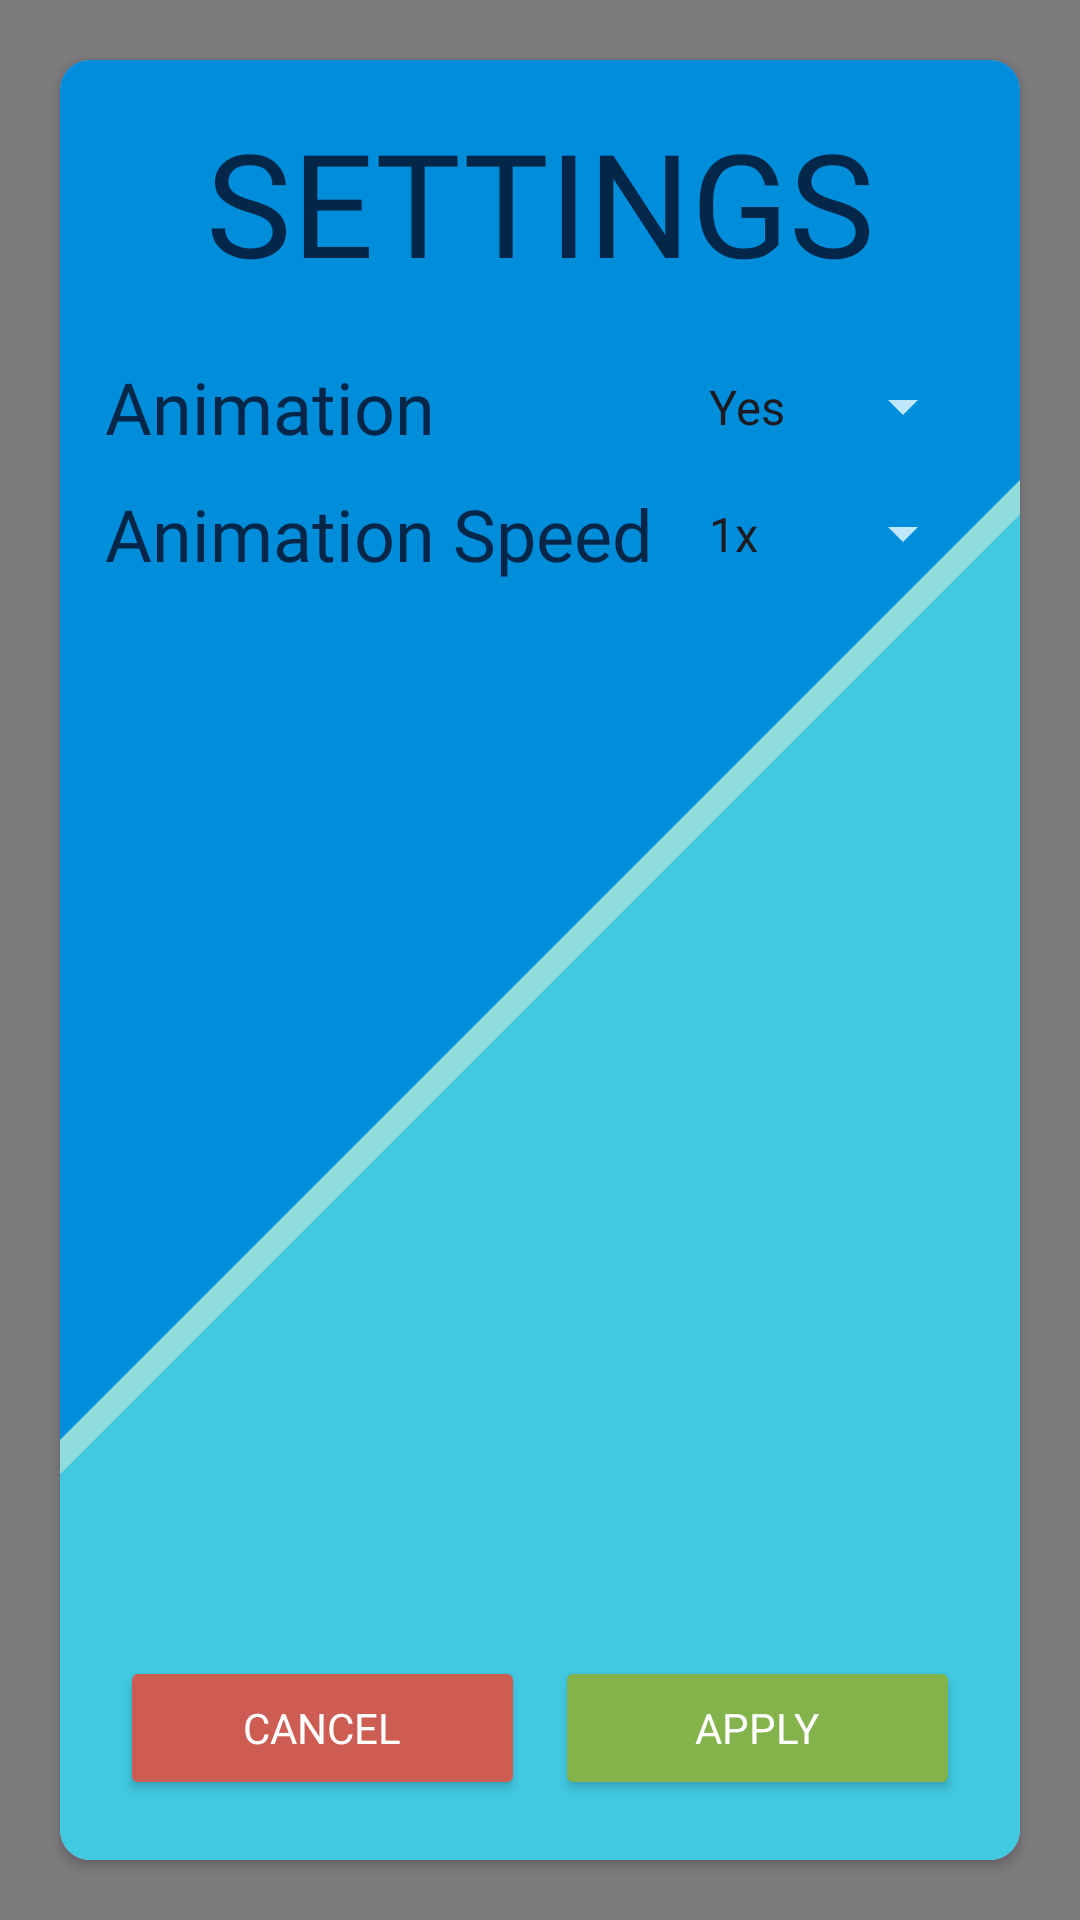

Android layout source for this screen:
<!-- AndroidManifest.xml: application theme Theme.TaskPerformance -->
<!-- res/layout/settings_include.xml -->
<?xml version="1.0" encoding="utf-8"?>
<androidx.constraintlayout.widget.ConstraintLayout xmlns:android="http://schemas.android.com/apk/res/android"
    xmlns:app="http://schemas.android.com/apk/res-auto"
    xmlns:tools="http://schemas.android.com/tools"
    android:layout_width="match_parent"
    android:layout_height="match_parent"
    android:background="#80000000">

    <androidx.cardview.widget.CardView
        android:layout_width="0dp"
        android:layout_height="0dp"
        android:layout_margin="20dp"
        app:cardCornerRadius="10dp"
        app:layout_constraintBottom_toBottomOf="parent"
        app:layout_constraintEnd_toEndOf="parent"
        app:layout_constraintStart_toStartOf="parent"
        app:layout_constraintTop_toTopOf="parent">

        <LinearLayout
            android:id="@+id/linearLayout"
            android:layout_width="match_parent"
            android:layout_height="match_parent"
            android:clipChildren="false"
            android:clipToPadding="false"
            android:divider="@drawable/light_divider"
            android:gravity="center|center_horizontal|center_vertical"
            android:orientation="vertical"
            android:rotation="-45"
            android:scaleX="4"
            android:scaleY="4"
            android:showDividers="middle"
            app:layout_constraintBottom_toBottomOf="parent"
            app:layout_constraintEnd_toEndOf="parent"
            app:layout_constraintStart_toStartOf="parent"
            app:layout_constraintTop_toTopOf="parent">

            <ImageView
                android:id="@+id/top2"
                android:layout_width="match_parent"
                android:layout_height="match_parent"
                android:layout_weight="1"
                android:background="@color/lightLogin" />

            <ImageView
                android:id="@+id/bottom2"
                android:layout_width="match_parent"
                android:layout_height="match_parent"
                android:layout_weight="1"
                android:background="@color/lightRegister"
                android:scaleType="centerCrop" />

        </LinearLayout>

        <LinearLayout
            android:layout_width="match_parent"
            android:layout_height="match_parent"
            android:layout_margin="15dp"
            android:orientation="vertical">

            <TextView
                android:id="@+id/textView"
                android:layout_width="match_parent"
                android:layout_height="wrap_content"
                android:fontFamily="@font/protest_strike"
                android:paddingBottom="20dp"
                android:text="SETTINGS"
                android:textAlignment="center"
                android:textColor="@color/darkRegister"
                android:textSize="48sp" />

            <LinearLayout
                android:id="@+id/animationContainer"
                android:layout_width="match_parent"
                android:layout_height="wrap_content"
                android:layout_marginBottom="10dp"
                android:background="#00ffffff"
                android:orientation="horizontal">

                <TextView
                    android:id="@+id/textView12"
                    android:layout_width="0dp"
                    android:layout_height="wrap_content"
                    android:layout_weight="2"
                    android:fontFamily="@font/protest_strike"
                    android:text="Animation"
                    android:textColor="@color/darkRegister"
                    android:textSize="24sp" />

                <Spinner
                    android:id="@+id/animationSpinner"
                    android:layout_width="0dp"
                    android:layout_height="match_parent"
                    android:layout_weight="1"
                    android:backgroundTint="@color/lightTxt2"
                    android:dropDownWidth="match_parent"
                    android:entries="@array/yesno"
                    android:popupBackground="@color/lightLogin"
                    android:spinnerMode="dropdown" />

            </LinearLayout>

            <LinearLayout
                android:id="@+id/animationSpeedContainer"
                android:layout_width="match_parent"
                android:layout_height="wrap_content"
                android:background="#00ffffff"
                android:orientation="horizontal">

                <TextView
                    android:id="@+id/textView13"
                    android:layout_width="0dp"
                    android:layout_height="wrap_content"
                    android:layout_weight="2"
                    android:fontFamily="@font/protest_strike"
                    android:text="Animation Speed"
                    android:textColor="@color/darkRegister"
                    android:textSize="24sp" />

                <Spinner
                    android:id="@+id/animSpdSpinner"
                    android:layout_width="0dp"
                    android:layout_height="match_parent"
                    android:layout_weight="1"
                    android:backgroundTint="@color/lightTxt2"
                    android:dropDownWidth="match_parent"
                    android:entries="@array/animation_speed"
                    android:popupBackground="@color/lightLogin"
                    android:spinnerMode="dropdown" />
            </LinearLayout>

            <LinearLayout
                android:id="@+id/spacer"
                android:layout_width="match_parent"
                android:layout_height="match_parent"
                android:layout_weight="1"
                android:orientation="horizontal"></LinearLayout>

            <LinearLayout
                android:id="@+id/buttonContainer"
                android:layout_width="match_parent"
                android:layout_height="wrap_content"
                android:orientation="horizontal">

                <Button
                    android:id="@+id/cancelBtnSetting"
                    android:layout_width="wrap_content"
                    android:layout_height="wrap_content"
                    android:layout_margin="5dp"
                    android:layout_weight="1"
                    android:backgroundTint="@color/negativeButton"
                    android:fontFamily="@font/protest_strike"
                    android:text="Cancel"
                    android:textColor="#ffffff"
                    app:cornerRadius="6dp" />

                <Button
                    android:id="@+id/confirmBtnSetting"
                    android:layout_width="wrap_content"
                    android:layout_height="wrap_content"
                    android:layout_margin="5dp"
                    android:layout_weight="1"
                    android:backgroundTint="@color/positiveButton"
                    android:fontFamily="@font/protest_strike"
                    android:text="Apply"
                    android:textColor="#ffffff"
                    app:cornerRadius="6dp" />
            </LinearLayout>

        </LinearLayout>
    </androidx.cardview.widget.CardView>

</androidx.constraintlayout.widget.ConstraintLayout>
<!-- resources referenced by this layout -->
<resources>
  <string-array name="animation_speed">
          <item>1x</item>
          <item>1.5x</item>
          <item>2x</item>
          <item>2.5x</item>
          <item>3x</item>
      </string-array>
  <string-array name="yesno">
          <item>Yes</item>
          <item>No</item>
      </string-array>
  <color name="darkRegister">#032649</color>
  <color name="lightLogin">#008DDA</color>
  <color name="lightRegister">#41C9E2</color>
  <color name="lightTxt2">#BFE7FB</color>
  <color name="negativeButton">#CD5C52</color>
  <color name="positiveButton">#83B34A</color>
  <!-- drawable light_divider (drawable) -->
  <?xml version="1.0" encoding="utf-8"?>
  <shape xmlns:android="http://schemas.android.com/apk/res/android" >
      <size android:height="2dp"/>
      <solid android:color="@color/lightBackground"/>
  </shape>
  <style name="Theme.TaskPerformance" parent="Base.Theme.TaskPerformance" />
  <color name="lightBackground">#8FDCDA</color>
  <style name="Base.Theme.TaskPerformance" parent="Theme.Material3.DayNight.NoActionBar">
          
          
      </style>
</resources>
